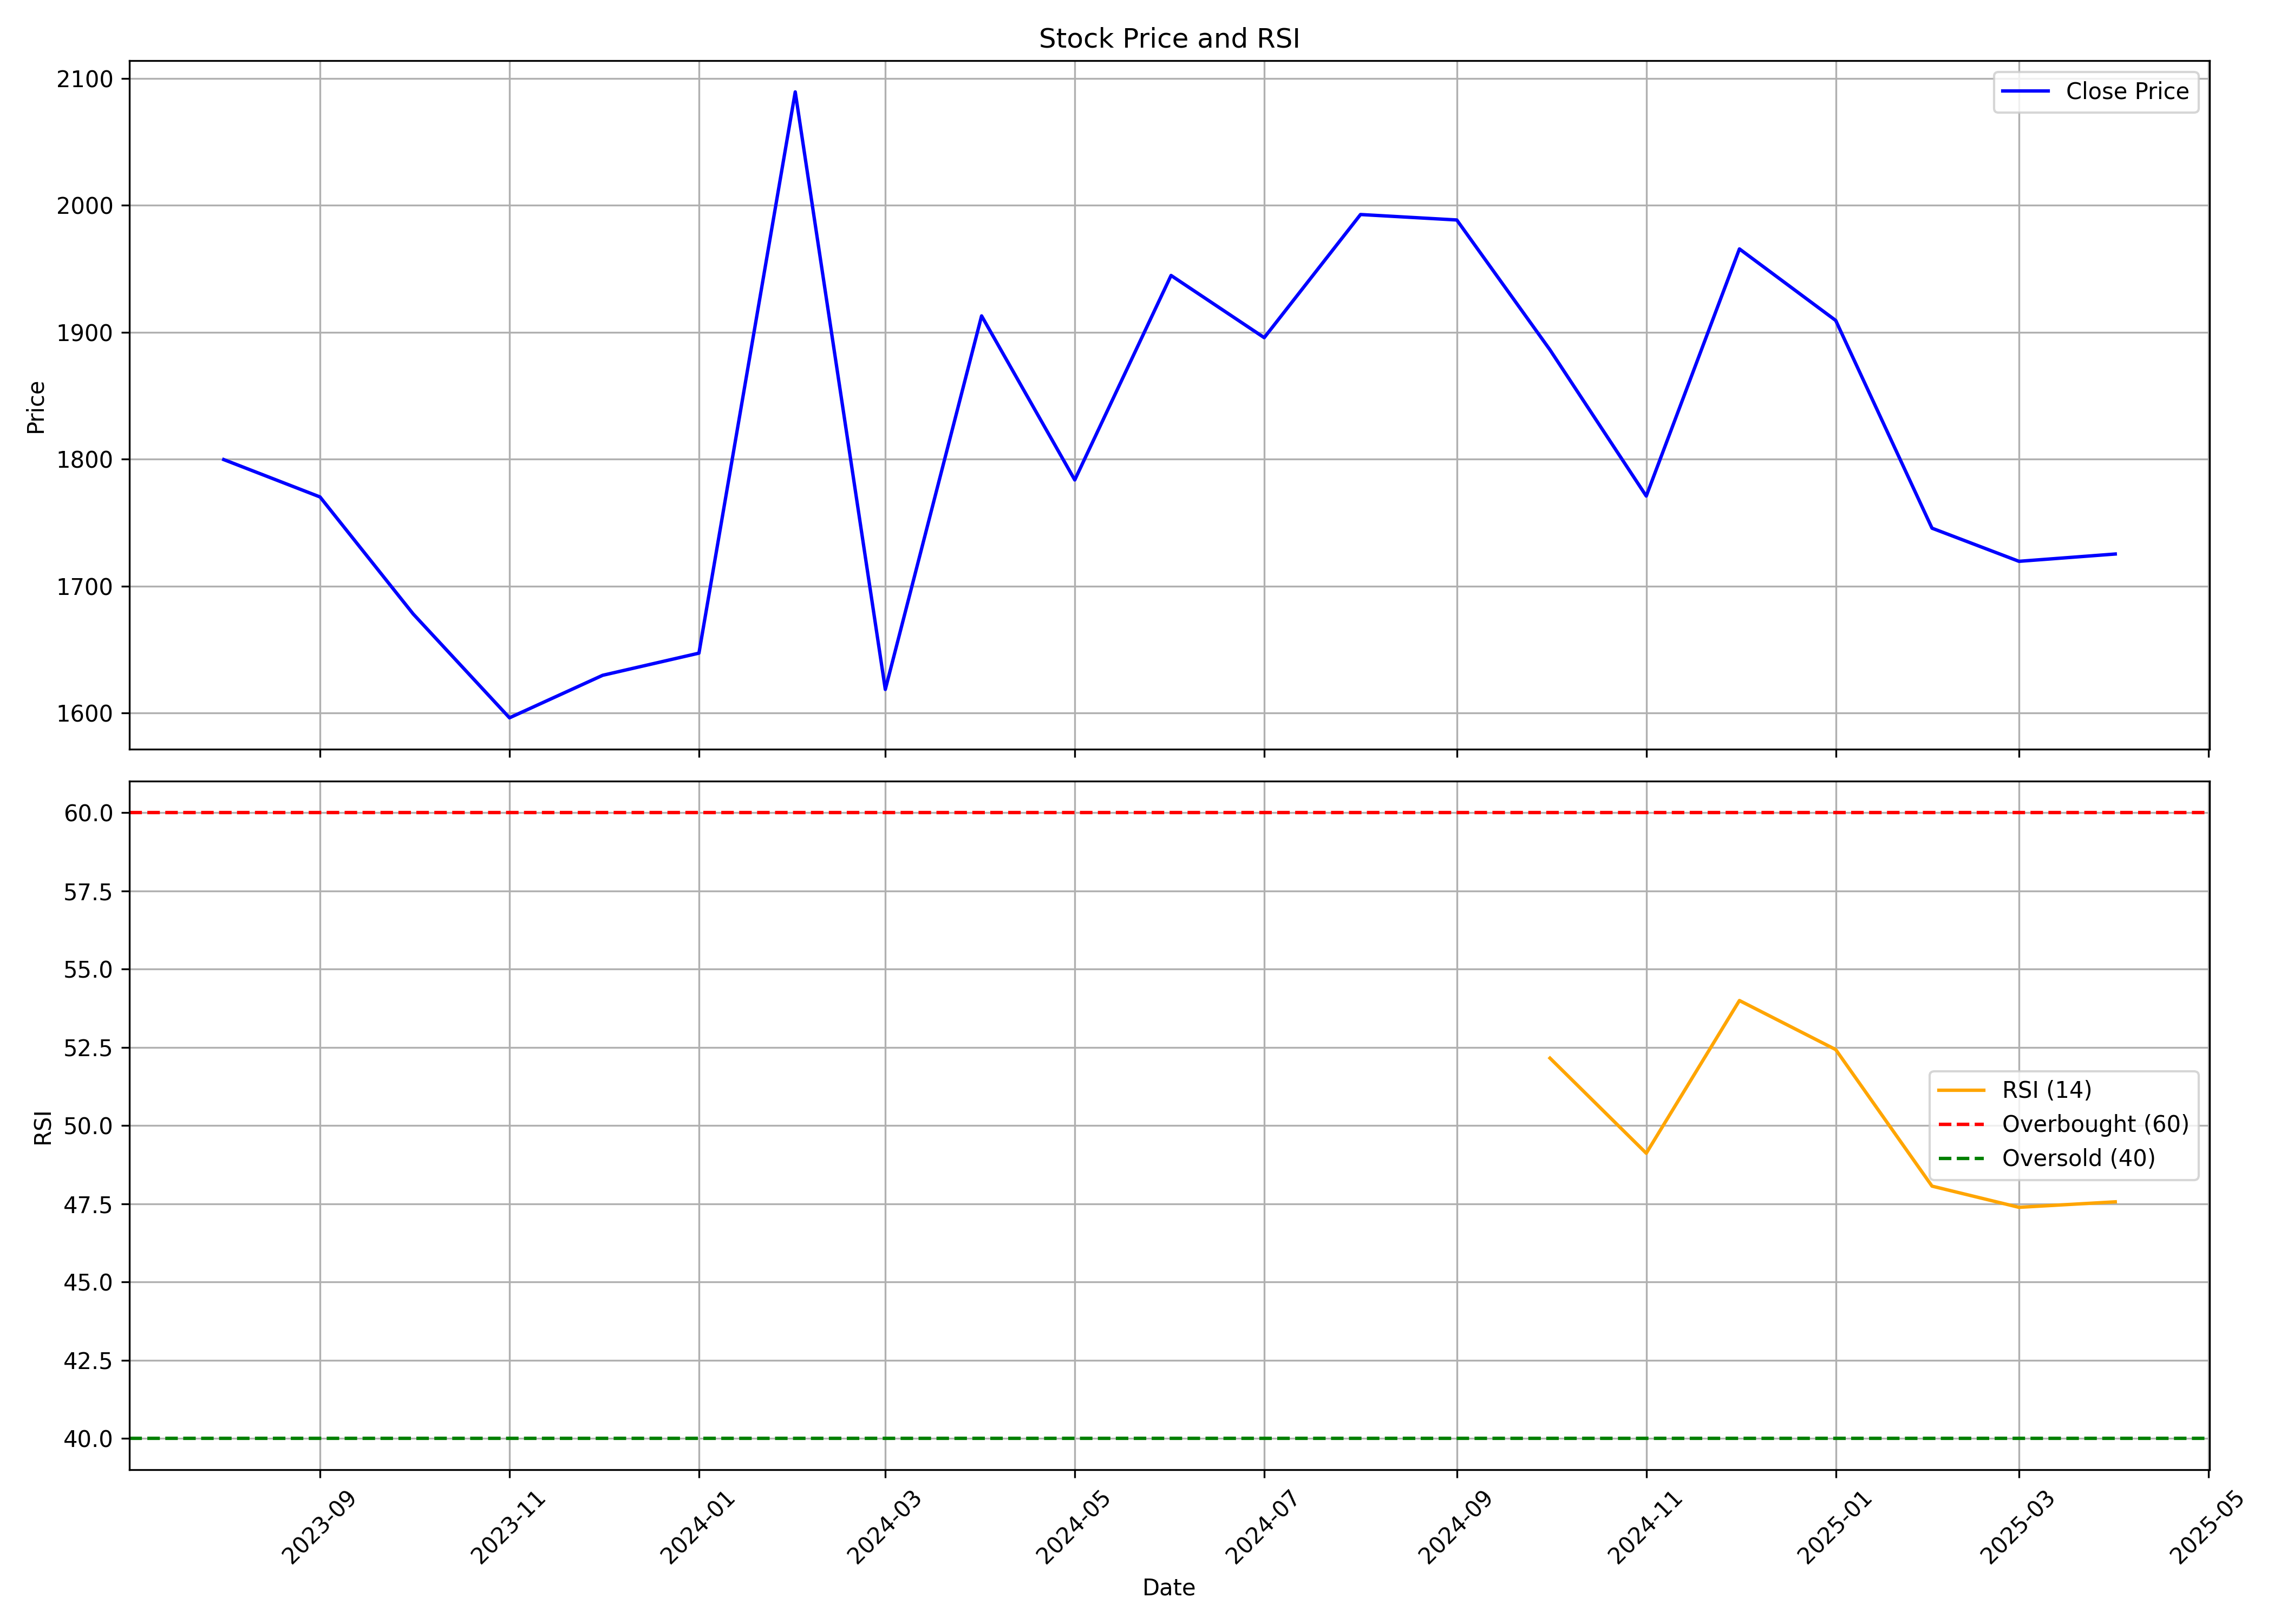

Source data for this figure (header and first rows):
, Unnamed: 0, date, symbol, open, high, low, close, volume, rsi
0, 0, 2023-08-01, YASHO, 1811, 1845, 1702, 1800, 96032, 
1, 1, 2023-09-01, YASHO, 1805, 1825, 1713, 1770, 139314, 
2, 2, 2023-10-01, YASHO, 1777, 1864, 1650, 1678, 183408, 
3, 3, 2023-11-01, YASHO, 1647, 1664, 1566, 1596, 177070, 
4, 4, 2023-12-01, YASHO, 1601, 1700, 1556, 1630, 275405, 
5, 5, 2024-01-01, YASHO, 1656, 1754, 1600, 1647, 459522, 
6, 6, 2024-02-01, YASHO, 1650, 2426, 1600, 2089, 1207041, 
7, 7, 2024-03-01, YASHO, 2177, 2188, 1515, 1619, 645581, 
8, 8, 2024-04-01, YASHO, 1630, 2044, 1610, 1913, 565987, 
9, 9, 2024-05-01, YASHO, 1890, 2029, 1761, 1784, 350606, 
10, 10, 2024-06-01, YASHO, 1839, 2072, 1605, 1945, 323734, 
11, 11, 2024-07-01, YASHO, 1974, 2002, 1803, 1896, 299439, 
12, 12, 2024-08-01, YASHO, 1879, 2160, 1662, 1993, 531168, 
13, 13, 2024-09-01, YASHO, 1993, 2181, 1915, 1988, 342174, 
14, 14, 2024-10-01, YASHO, 1965, 2083, 1790, 1886, 219180, 52.16
15, 15, 2024-11-01, YASHO, 1920, 1920, 1620, 1771, 261742, 49.12
16, 16, 2024-12-01, YASHO, 1752, 2226, 1740, 1966, 605914, 54
17, 17, 2025-01-01, YASHO, 1963, 2208, 1704, 1909, 289568, 52.43
18, 18, 2025-02-01, YASHO, 1950, 2344, 1700, 1746, 321714, 48.07
19, 19, 2025-03-01, YASHO, 1744, 1887, 1622, 1720, 164525, 47.39
20, 20, 2025-04-01, YASHO, 1720, 1817, 1614, 1725, 102079, 47.56
